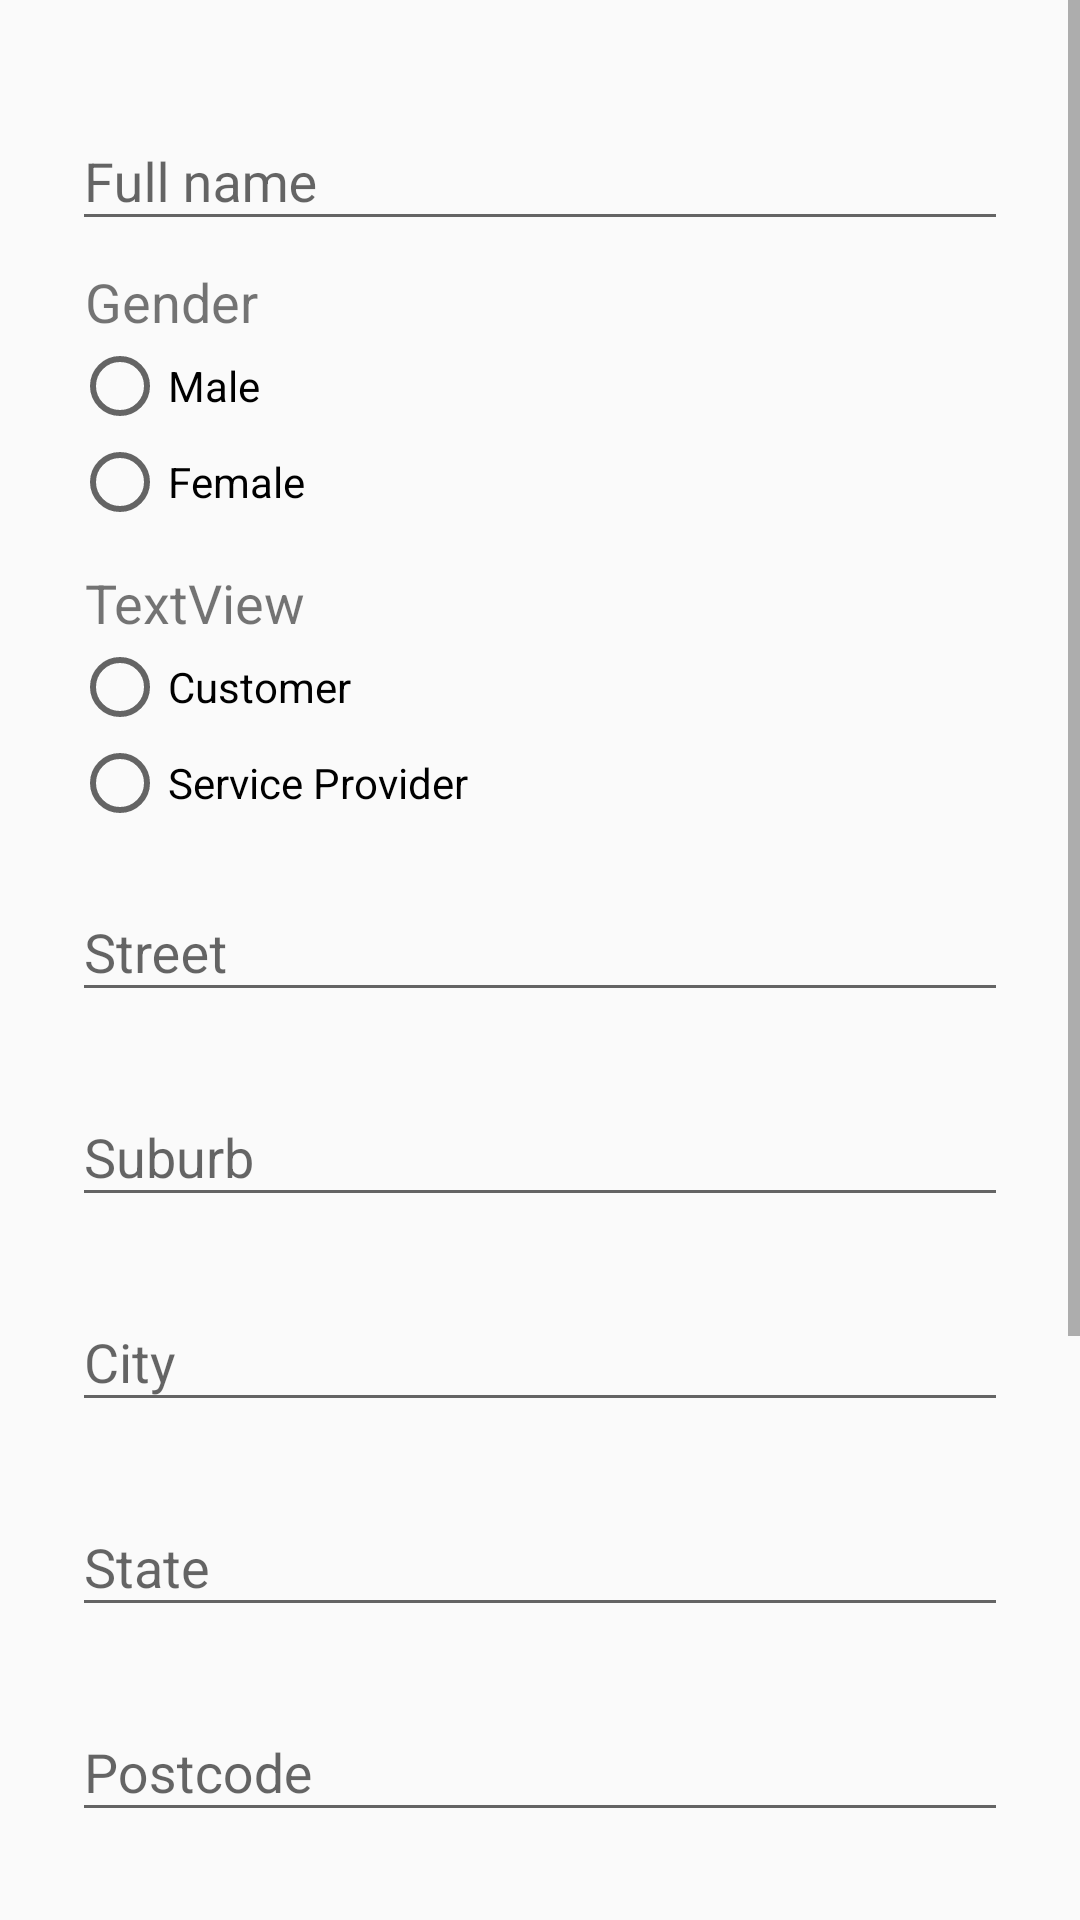

Android layout source for this screen:
<!-- AndroidManifest.xml: application theme AppTheme -->
<!-- res/layout/activity_account_detail.xml -->
<?xml version="1.0" encoding="utf-8"?>
<ScrollView xmlns:android="http://schemas.android.com/apk/res/android"
    xmlns:tools="http://schemas.android.com/tools"
    android:layout_width="fill_parent"
    android:layout_height="fill_parent"
    android:background="@drawable/background_account"
    android:fitsSystemWindows="true">

    <LinearLayout
        android:layout_width="match_parent"
        android:layout_height="wrap_content"
        android:orientation="vertical"
        android:paddingLeft="24dp"
        android:paddingRight="24dp"
        android:paddingTop="20dp"
        android:weightSum="1">

        <android.support.design.widget.TextInputLayout
            android:layout_width="match_parent"
            android:layout_height="wrap_content"
            android:layout_marginBottom="8dp"
            android:layout_marginTop="8dp">

            <EditText
                android:id="@+id/input_name"
                android:layout_width="match_parent"
                android:layout_height="wrap_content"
                android:hint="Full name"
                android:inputType="textPersonName" />
        </android.support.design.widget.TextInputLayout>

        <TextView
            android:id="@+id/textView6"
            android:layout_width="match_parent"
            android:layout_height="wrap_content"
            android:text=" Gender"
            android:textSize="18sp" />

        <RadioGroup xmlns:android="http://schemas.android.com/apk/res/android"
            android:id="@+id/gender"
            android:layout_width="fill_parent"
            android:layout_height="wrap_content"
            android:orientation="vertical">

            <RadioButton
                android:id="@+id/rbtn_male"
                android:layout_width="match_parent"
                android:layout_height="wrap_content"
                android:text="Male" />

            <RadioButton
                android:id="@+id/rbtnFemale"
                android:layout_width="match_parent"
                android:layout_height="wrap_content"
                android:text="Female" />
        </RadioGroup>


        <TextView
            android:id="@+id/textView7"
            android:layout_width="match_parent"
            android:layout_height="wrap_content"
            android:paddingTop="12sp"
            android:text=" TextView"
            android:textSize="18sp"
            tools:text=" Register as a" />

        <RadioGroup xmlns:android="http://schemas.android.com/apk/res/android"
            android:id="@+id/userType"
            android:layout_width="fill_parent"
            android:layout_height="wrap_content"
            android:orientation="vertical">

            <RadioButton
                android:id="@+id/rbtnCustomer"
                android:layout_width="match_parent"
                android:layout_height="wrap_content"
                android:text="Customer" />

            <RadioButton
                android:id="@+id/rbtnService"
                android:layout_width="match_parent"
                android:layout_height="wrap_content"
                android:text="Service Provider" />
        </RadioGroup>


        <android.support.design.widget.TextInputLayout
            android:layout_width="match_parent"
            android:layout_height="wrap_content"
            android:layout_marginBottom="8dp"
            android:layout_marginTop="8dp">

            <EditText
                android:id="@+id/input_street"
                android:layout_width="match_parent"
                android:layout_height="wrap_content"
                android:hint="Street"
                android:inputType="textPostalAddress" />
        </android.support.design.widget.TextInputLayout>

        <android.support.design.widget.TextInputLayout
            android:layout_width="match_parent"
            android:layout_height="wrap_content"
            android:layout_marginBottom="8dp"
            android:layout_marginTop="8dp">

            <EditText
                android:id="@+id/input_suburb"
                android:layout_width="match_parent"
                android:layout_height="wrap_content"
                android:hint="Suburb"
                android:inputType="textPostalAddress" />
        </android.support.design.widget.TextInputLayout>

        <android.support.design.widget.TextInputLayout
            android:layout_width="match_parent"
            android:layout_height="wrap_content"
            android:layout_marginBottom="8dp"
            android:layout_marginTop="8dp">

            <EditText
                android:id="@+id/input_city"
                android:layout_width="match_parent"
                android:layout_height="wrap_content"
                android:hint="City"
                android:inputType="textPostalAddress" />
        </android.support.design.widget.TextInputLayout>

        <android.support.design.widget.TextInputLayout
            android:layout_width="match_parent"
            android:layout_height="wrap_content"
            android:layout_marginBottom="8dp"
            android:layout_marginTop="8dp">

            <EditText
                android:id="@+id/input_state"
                android:layout_width="match_parent"
                android:layout_height="wrap_content"
                android:hint="State"
                android:inputType="textPostalAddress" />
        </android.support.design.widget.TextInputLayout>

        <android.support.design.widget.TextInputLayout
            android:layout_width="match_parent"
            android:layout_height="wrap_content"
            android:layout_marginBottom="8dp"
            android:layout_marginTop="8dp">

            <EditText
                android:id="@+id/input_postcode"
                android:layout_width="match_parent"
                android:layout_height="wrap_content"
                android:hint="Postcode"
                android:inputType="text|number" />
        </android.support.design.widget.TextInputLayout>

        <android.support.design.widget.TextInputLayout
            android:layout_width="match_parent"
            android:layout_height="wrap_content"
            android:layout_marginBottom="8dp"
            android:layout_marginTop="8dp">

            <EditText
                android:id="@+id/input_phone"
                android:layout_width="match_parent"
                android:layout_height="wrap_content"
                android:hint="Phone number"
                android:inputType="textPhonetic" />
        </android.support.design.widget.TextInputLayout>

        <android.support.design.widget.TextInputLayout
            android:layout_width="match_parent"
            android:layout_height="wrap_content"
            android:layout_marginBottom="8dp"
            android:layout_marginTop="8dp">

            <EditText
                android:id="@+id/input_university"
                android:layout_width="match_parent"
                android:layout_height="wrap_content"
                android:hint="University"
                android:inputType="text" />
        </android.support.design.widget.TextInputLayout>

        <android.support.design.widget.TextInputLayout
            android:layout_width="match_parent"
            android:layout_height="wrap_content"
            android:layout_marginBottom="8dp"
            android:layout_marginTop="8dp">

            <EditText
                android:id="@+id/input_birthday"
                android:layout_width="match_parent"
                android:layout_height="wrap_content"
                android:hint="Birthday "
                android:inputType="date" />
        </android.support.design.widget.TextInputLayout>

        <android.support.v7.widget.AppCompatButton
            android:id="@+id/btn_submit"
            android:layout_width="fill_parent"
            android:layout_height="wrap_content"
            android:layout_marginBottom="24dp"
            android:layout_marginTop="24dp"
            android:padding="12dp"
            android:text="Submit" />
    </LinearLayout>
</ScrollView>
<!-- resources referenced by this layout -->
<resources>
  <style name="AppTheme" parent="Theme.AppCompat.Light.DarkActionBar">
          
          <item name="colorPrimary">@color/colorPrimary</item>
          <item name="colorPrimaryDark">@color/colorPrimaryDark</item>
          <item name="colorAccent">@color/colorAccent</item>
          <item name="windowActionBar">false</item>
          <item name="windowNoTitle">true</item>
      </style>
  <color name="colorPrimary">#3F51B5</color>
  <color name="colorPrimaryDark">#303F9F</color>
  <color name="colorAccent">#FF4081</color>
</resources>
